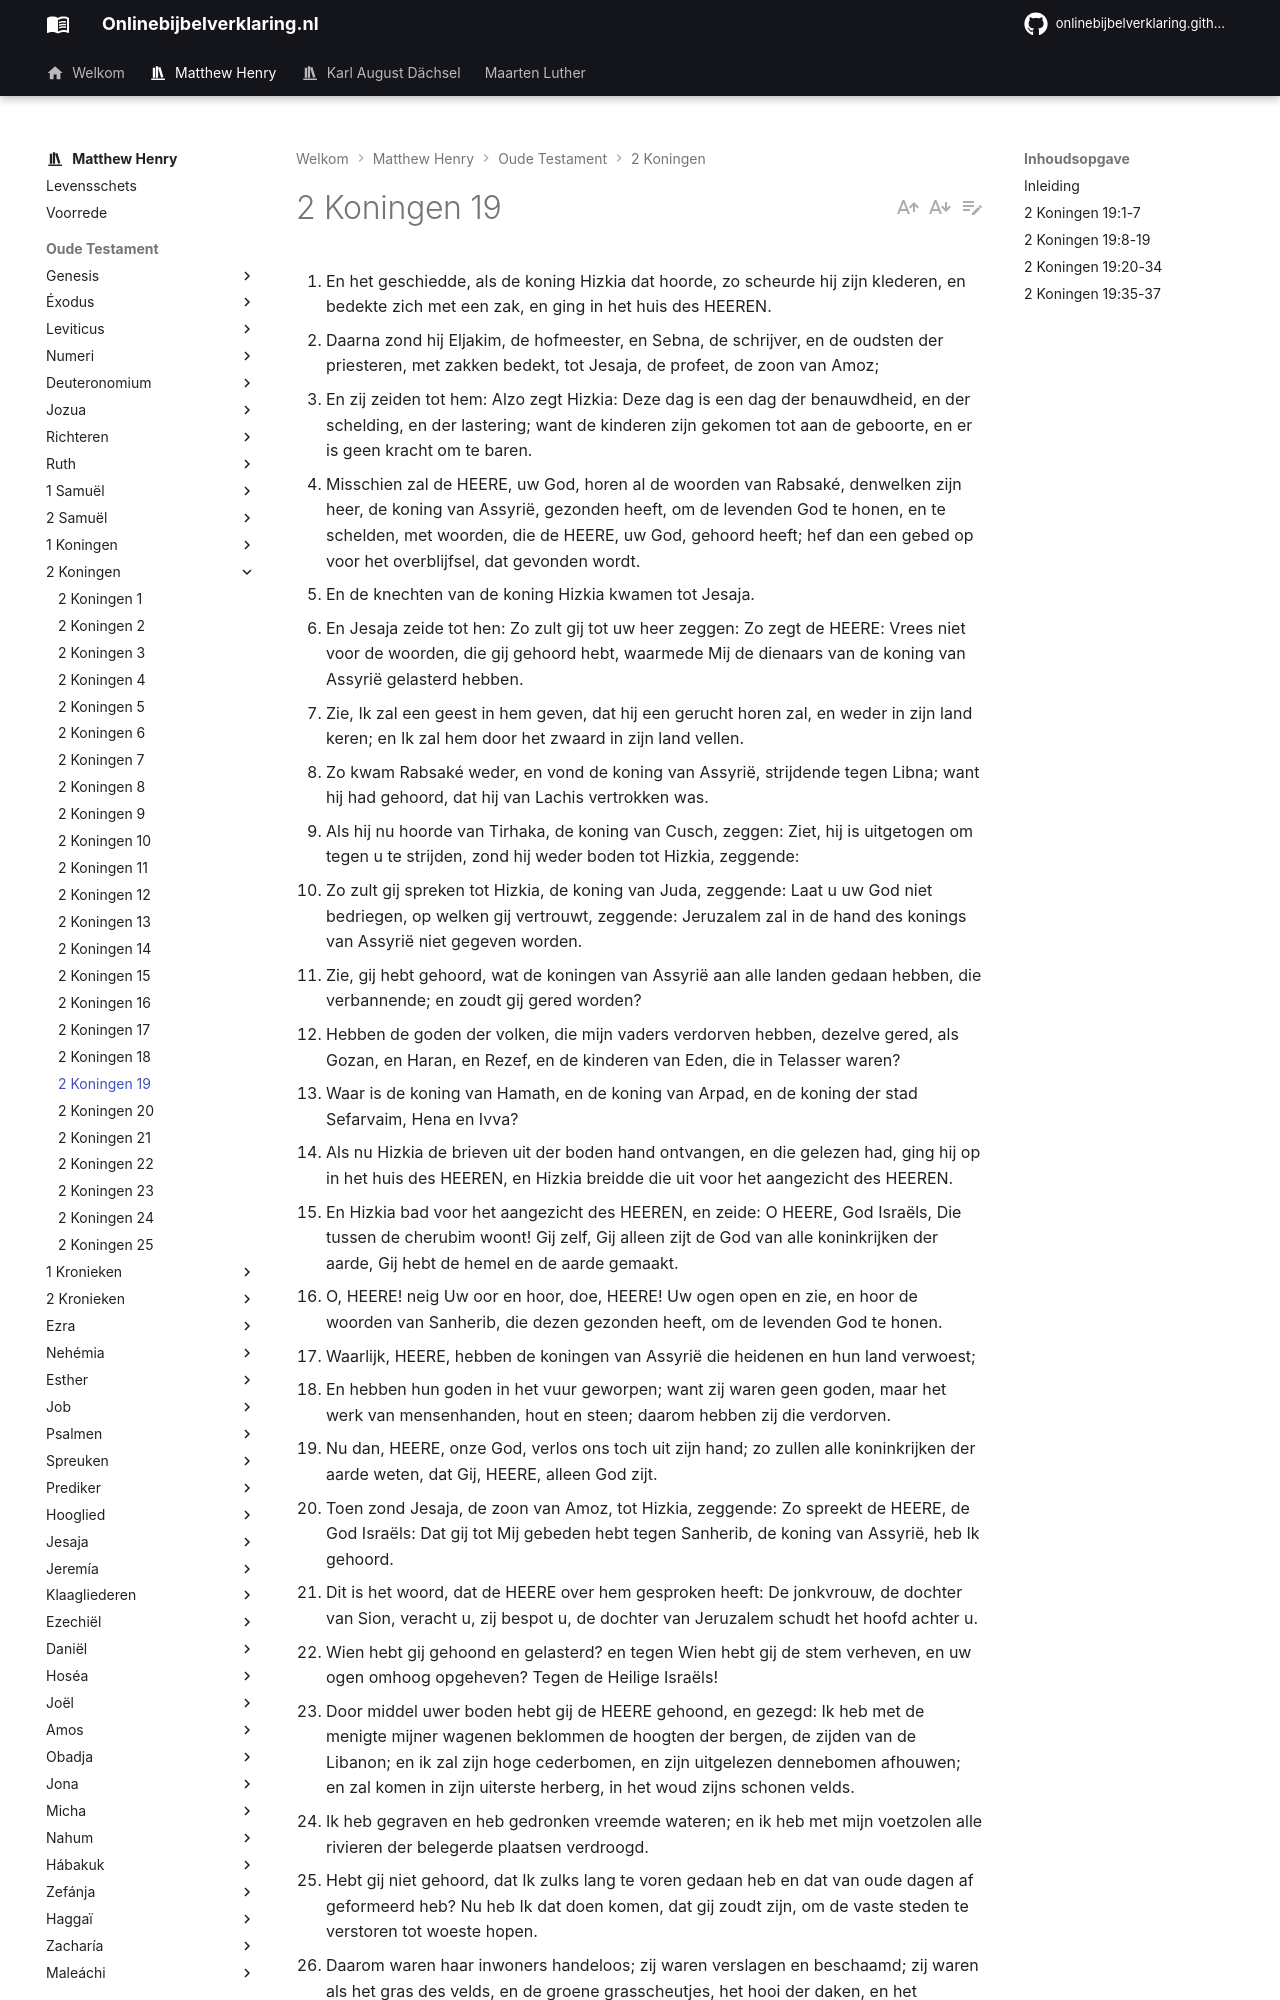

repository: onlinebijbelverklaring/onlinebijbelverklaring.github.io · page: matthewhenry/2Koningen/2Koningen19/index.html · generator: mkdocs

1. En het geschiedde, als de koning Hizkia dat hoorde, zo scheurde hij zijn klederen, en bedekte zich met een zak, en ging in het huis des HEEREN. 
2. Daarna zond hij Eljakim, de hofmeester, en Sebna, de schrijver, en de oudsten der priesteren, met zakken bedekt, tot Jesaja, de profeet, de zoon van Amoz; 
3. En zij zeiden tot hem: Alzo zegt Hizkia: Deze dag is een dag der benauwdheid, en der schelding, en der lastering; want de kinderen zijn gekomen tot aan de geboorte, en er is geen kracht om te baren. 
4. Misschien zal de HEERE, uw God, horen al de woorden van Rabsaké, denwelken zijn heer, de koning van Assyrië, gezonden heeft, om de levenden God te honen, en te schelden, met woorden, die de HEERE, uw God, gehoord heeft; hef dan een gebed op voor het overblijfsel, dat gevonden wordt. 
5. En de knechten van de koning Hizkia kwamen tot Jesaja. 
6. En Jesaja zeide tot hen: Zo zult gij tot uw heer zeggen: Zo zegt de HEERE: Vrees niet voor de woorden, die gij gehoord hebt, waarmede Mij de dienaars van de koning van Assyrië gelasterd hebben. 
7. Zie, Ik zal een geest in hem geven, dat hij een gerucht horen zal, en weder in zijn land keren; en Ik zal hem door het zwaard in zijn land vellen. 
8. Zo kwam Rabsaké weder, en vond de koning van Assyrië, strijdende tegen Libna; want hij had gehoord, dat hij van Lachis vertrokken was. 
9. Als hij nu hoorde van Tirhaka, de koning van Cusch, zeggen: Ziet, hij is uitgetogen om tegen u te strijden, zond hij weder boden tot Hizkia, zeggende: 
10. Zo zult gij spreken tot Hizkia, de koning van Juda, zeggende: Laat u uw God niet bedriegen, op welken gij vertrouwt, zeggende: Jeruzalem zal in de hand des konings van Assyrië niet gegeven worden. 
11. Zie, gij hebt gehoord, wat de koningen van Assyrië aan alle landen gedaan hebben, die verbannende; en zoudt gij gered worden? 
12. Hebben de goden der volken, die mijn vaders verdorven hebben, dezelve gered, als Gozan, en Haran, en Rezef, en de kinderen van Eden, die in Telasser waren? 
13. Waar is de koning van Hamath, en de koning van Arpad, en de koning der stad Sefarvaim, Hena en Ivva? 
14. Als nu Hizkia de brieven uit der boden hand ontvangen, en die gelezen had, ging hij op in het huis des HEEREN, en Hizkia breidde die uit voor het aangezicht des HEEREN. 
15. En Hizkia bad voor het aangezicht des HEEREN, en zeide: O HEERE, God Israëls, Die tussen de cherubim woont! Gij zelf, Gij alleen zijt de God van alle koninkrijken der aarde, Gij hebt de hemel en de aarde gemaakt. 
16. O, HEERE! neig Uw oor en hoor, doe, HEERE! Uw ogen open en zie, en hoor de woorden van Sanherib, die dezen gezonden heeft, om de levenden God te honen. 
17. Waarlijk, HEERE, hebben de koningen van Assyrië die heidenen en hun land verwoest; 
18. En hebben hun goden in het vuur geworpen; want zij waren geen goden, maar het werk van mensenhanden, hout en steen; daarom hebben zij die verdorven. 
19. Nu dan, HEERE, onze God, verlos ons toch uit zijn hand; zo zullen alle koninkrijken der aarde weten, dat Gij, HEERE, alleen God zijt. 
20. Toen zond Jesaja, de zoon van Amoz, tot Hizkia, zeggende: Zo spreekt de HEERE, de God Israëls: Dat gij tot Mij gebeden hebt tegen Sanherib, de koning van Assyrië, heb Ik gehoord. 
21. Dit is het woord, dat de HEERE over hem gesproken heeft: De jonkvrouw, de dochter van Sion, veracht u, zij bespot u, de dochter van Jeruzalem schudt het hoofd achter u. 
22. Wien hebt gij gehoond en gelasterd? en tegen Wien hebt gij de stem verheven, en uw ogen omhoog opgeheven? Tegen de Heilige Israëls! 
23. Door middel uwer boden hebt gij de HEERE gehoond, en gezegd: Ik heb met de menigte mijner wagenen beklommen de hoogten der bergen, de zijden van de Libanon; en ik zal zijn hoge cederbomen, en zijn uitgelezen dennebomen afhouwen; en zal komen in zijn uiterste herberg, in het woud zijns schonen velds. 
24. Ik heb gegraven en heb gedronken vreemde wateren; en ik heb met mijn voetzolen alle rivieren der belegerde plaatsen verdroogd. 
25. Hebt gij niet gehoord, dat Ik zulks lang te voren gedaan heb en dat van oude dagen af geformeerd heb? Nu heb Ik dat doen komen, dat gij zoudt zijn, om de vaste steden te verstoren tot woeste hopen. 
26. Daarom waren haar inwoners handeloos; zij waren verslagen en beschaamd; zij waren als het gras des velds, en de groene grasscheutjes, het hooi der daken, en het brandkoren, eer het over einde staat. 
27. Maar Ik weet uw zitten, en uw uitgaan, en uw inkomen, en uw woeden tegen Mij. 
28. Om uw woeden tegen Mij, en dat uw woeling voor Mijn oren opgekomen is, zo zal Ik Mijn haak in uw neus leggen, en Mijn gebit in uw lippen, en Ik zal u doen wederkeren door dien weg, door denwelken gij gekomen zijt. 
29. En dat zij u een teken, dat men in dit jaar eten zal, wat van zelf gewassen is; en in het tweede jaar, wat daarvan weder uitspruit; maar zaait in het derde jaar, en maait, en plant wijngaarden, en eet hun vruchten. 
30. Want het ontkomene, dat overgebleven is van het huis van Juda, zal wederom nederwaarts wortelen, en zal opwaarts vrucht dragen. 
31. Want van Jeruzalem zal het overblijfsel uitgaan, en het ontkomene van de berg Sion; de ijver van de HEERE der heirscharen zal dit doen. 
32. Daarom zo zegt de HEERE van de koning van Assyrië: Hij zal in deze stad niet komen, noch daar een pijl inschieten; ook zal hij met geen schild daarvoor komen, en zal geen wal daartegen opwerpen. 
33. Door de weg, dien hij gekomen is, door dien zal hij wederkeren; maar in d
